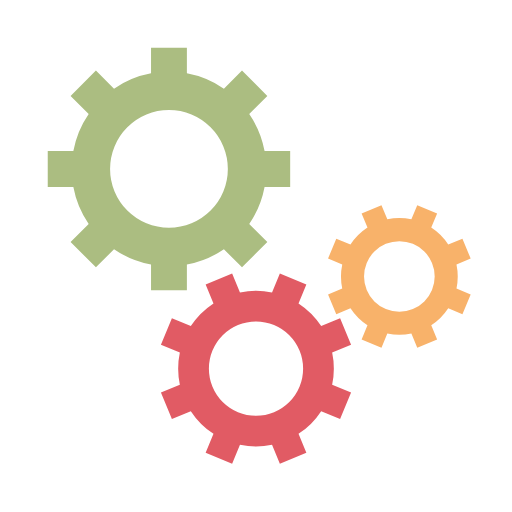
t = 0.00 s
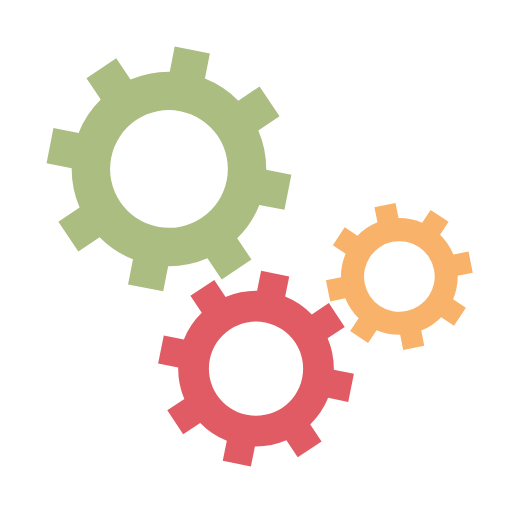
t = 0.03 s
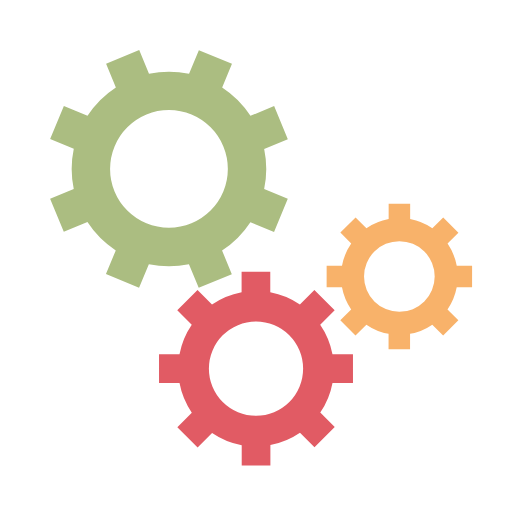
t = 0.06 s
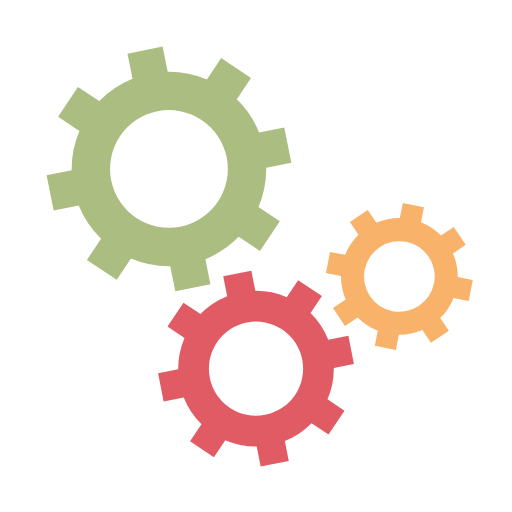
t = 0.09 s

The animated SVG that drew these frames (rendered in a browser with its animation timeline set to each time). Animation: 3 SMIL elements (animateTransform=3); one cycle of 0.13 s, repeats indefinitely.

<svg xmlns="http://www.w3.org/2000/svg" xmlns:xlink="http://www.w3.org/1999/xlink" style="margin: auto; background: transparent; display: block;" width="200px" height="200px" viewBox="0 0 100 100" preserveAspectRatio="xMidYMid">
  <g transform="translate(50 50)"> <g transform="translate(-17 -17) scale(0.5)"> <g>
  <animateTransform attributeName="transform" type="rotate" values="0;45" keyTimes="0;1" dur="0.12578616352201258s" begin="0s" repeatCount="indefinite"></animateTransform><path d="M37.3496987939662 -7 L47.3496987939662 -7 L47.3496987939662 7 L37.3496987939662 7 A38 38 0 0 1 31.359972760794346 21.46047782418268 L31.359972760794346 21.46047782418268 L38.431040572659825 28.531545636048154 L28.531545636048154 38.431040572659825 L21.46047782418268 31.359972760794346 A38 38 0 0 1 7.0000000000000036 37.3496987939662 L7.0000000000000036 37.3496987939662 L7.000000000000004 47.3496987939662 L-6.999999999999999 47.3496987939662 L-7 37.3496987939662 A38 38 0 0 1 -21.46047782418268 31.35997276079435 L-21.46047782418268 31.35997276079435 L-28.531545636048154 38.431040572659825 L-38.43104057265982 28.531545636048158 L-31.359972760794346 21.460477824182682 A38 38 0 0 1 -37.3496987939662 7.000000000000007 L-37.3496987939662 7.000000000000007 L-47.3496987939662 7.000000000000008 L-47.3496987939662 -6.9999999999999964 L-37.3496987939662 -6.999999999999997 A38 38 0 0 1 -31.35997276079435 -21.460477824182675 L-31.35997276079435 -21.460477824182675 L-38.431040572659825 -28.531545636048147 L-28.53154563604818 -38.4310405726598 L-21.4604778241827 -31.35997276079433 A38 38 0 0 1 -6.999999999999992 -37.3496987939662 L-6.999999999999992 -37.3496987939662 L-6.999999999999994 -47.3496987939662 L6.999999999999977 -47.3496987939662 L6.999999999999979 -37.3496987939662 A38 38 0 0 1 21.460477824182686 -31.359972760794342 L21.460477824182686 -31.359972760794342 L28.531545636048158 -38.43104057265982 L38.4310405726598 -28.53154563604818 L31.35997276079433 -21.4604778241827 A38 38 0 0 1 37.3496987939662 -6.999999999999995 M0 -23A23 23 0 1 0 0 23 A23 23 0 1 0 0 -23" fill="#abbd81"></path></g></g> <g transform="translate(0 22) scale(0.4)"> <g>
  <animateTransform attributeName="transform" type="rotate" values="45;0" keyTimes="0;1" dur="0.12578616352201258s" begin="-0.06289308176100629s" repeatCount="indefinite"></animateTransform><path d="M37.3496987939662 -7 L47.3496987939662 -7 L47.3496987939662 7 L37.3496987939662 7 A38 38 0 0 1 31.359972760794346 21.46047782418268 L31.359972760794346 21.46047782418268 L38.431040572659825 28.531545636048154 L28.531545636048154 38.431040572659825 L21.46047782418268 31.359972760794346 A38 38 0 0 1 7.0000000000000036 37.3496987939662 L7.0000000000000036 37.3496987939662 L7.000000000000004 47.3496987939662 L-6.999999999999999 47.3496987939662 L-7 37.3496987939662 A38 38 0 0 1 -21.46047782418268 31.35997276079435 L-21.46047782418268 31.35997276079435 L-28.531545636048154 38.431040572659825 L-38.43104057265982 28.531545636048158 L-31.359972760794346 21.460477824182682 A38 38 0 0 1 -37.3496987939662 7.000000000000007 L-37.3496987939662 7.000000000000007 L-47.3496987939662 7.000000000000008 L-47.3496987939662 -6.9999999999999964 L-37.3496987939662 -6.999999999999997 A38 38 0 0 1 -31.35997276079435 -21.460477824182675 L-31.35997276079435 -21.460477824182675 L-38.431040572659825 -28.531545636048147 L-28.53154563604818 -38.4310405726598 L-21.4604778241827 -31.35997276079433 A38 38 0 0 1 -6.999999999999992 -37.3496987939662 L-6.999999999999992 -37.3496987939662 L-6.999999999999994 -47.3496987939662 L6.999999999999977 -47.3496987939662 L6.999999999999979 -37.3496987939662 A38 38 0 0 1 21.460477824182686 -31.359972760794342 L21.460477824182686 -31.359972760794342 L28.531545636048158 -38.43104057265982 L38.4310405726598 -28.53154563604818 L31.35997276079433 -21.4604778241827 A38 38 0 0 1 37.3496987939662 -6.999999999999995 M0 -23A23 23 0 1 0 0 23 A23 23 0 1 0 0 -23" fill="#e15b64"></path></g></g> <g transform="translate(28 4) scale(0.3)"> <g>
  <animateTransform attributeName="transform" type="rotate" values="0;45" keyTimes="0;1" dur="0.12578616352201258s" begin="-0.06289308176100629s" repeatCount="indefinite"></animateTransform><path d="M37.3496987939662 -7 L47.3496987939662 -7 L47.3496987939662 7 L37.3496987939662 7 A38 38 0 0 1 31.359972760794346 21.46047782418268 L31.359972760794346 21.46047782418268 L38.431040572659825 28.531545636048154 L28.531545636048154 38.431040572659825 L21.46047782418268 31.359972760794346 A38 38 0 0 1 7.0000000000000036 37.3496987939662 L7.0000000000000036 37.3496987939662 L7.000000000000004 47.3496987939662 L-6.999999999999999 47.3496987939662 L-7 37.3496987939662 A38 38 0 0 1 -21.46047782418268 31.35997276079435 L-21.46047782418268 31.35997276079435 L-28.531545636048154 38.431040572659825 L-38.43104057265982 28.531545636048158 L-31.359972760794346 21.460477824182682 A38 38 0 0 1 -37.3496987939662 7.000000000000007 L-37.3496987939662 7.000000000000007 L-47.3496987939662 7.000000000000008 L-47.3496987939662 -6.9999999999999964 L-37.3496987939662 -6.999999999999997 A38 38 0 0 1 -31.35997276079435 -21.460477824182675 L-31.35997276079435 -21.460477824182675 L-38.431040572659825 -28.531545636048147 L-28.53154563604818 -38.4310405726598 L-21.4604778241827 -31.35997276079433 A38 38 0 0 1 -6.999999999999992 -37.3496987939662 L-6.999999999999992 -37.3496987939662 L-6.999999999999994 -47.3496987939662 L6.999999999999977 -47.3496987939662 L6.999999999999979 -37.3496987939662 A38 38 0 0 1 21.460477824182686 -31.359972760794342 L21.460477824182686 -31.359972760794342 L28.531545636048158 -38.43104057265982 L38.4310405726598 -28.53154563604818 L31.35997276079433 -21.4604778241827 A38 38 0 0 1 37.3496987939662 -6.999999999999995 M0 -23A23 23 0 1 0 0 23 A23 23 0 1 0 0 -23" fill="#f8b26a"></path></g></g></g>
  </svg>